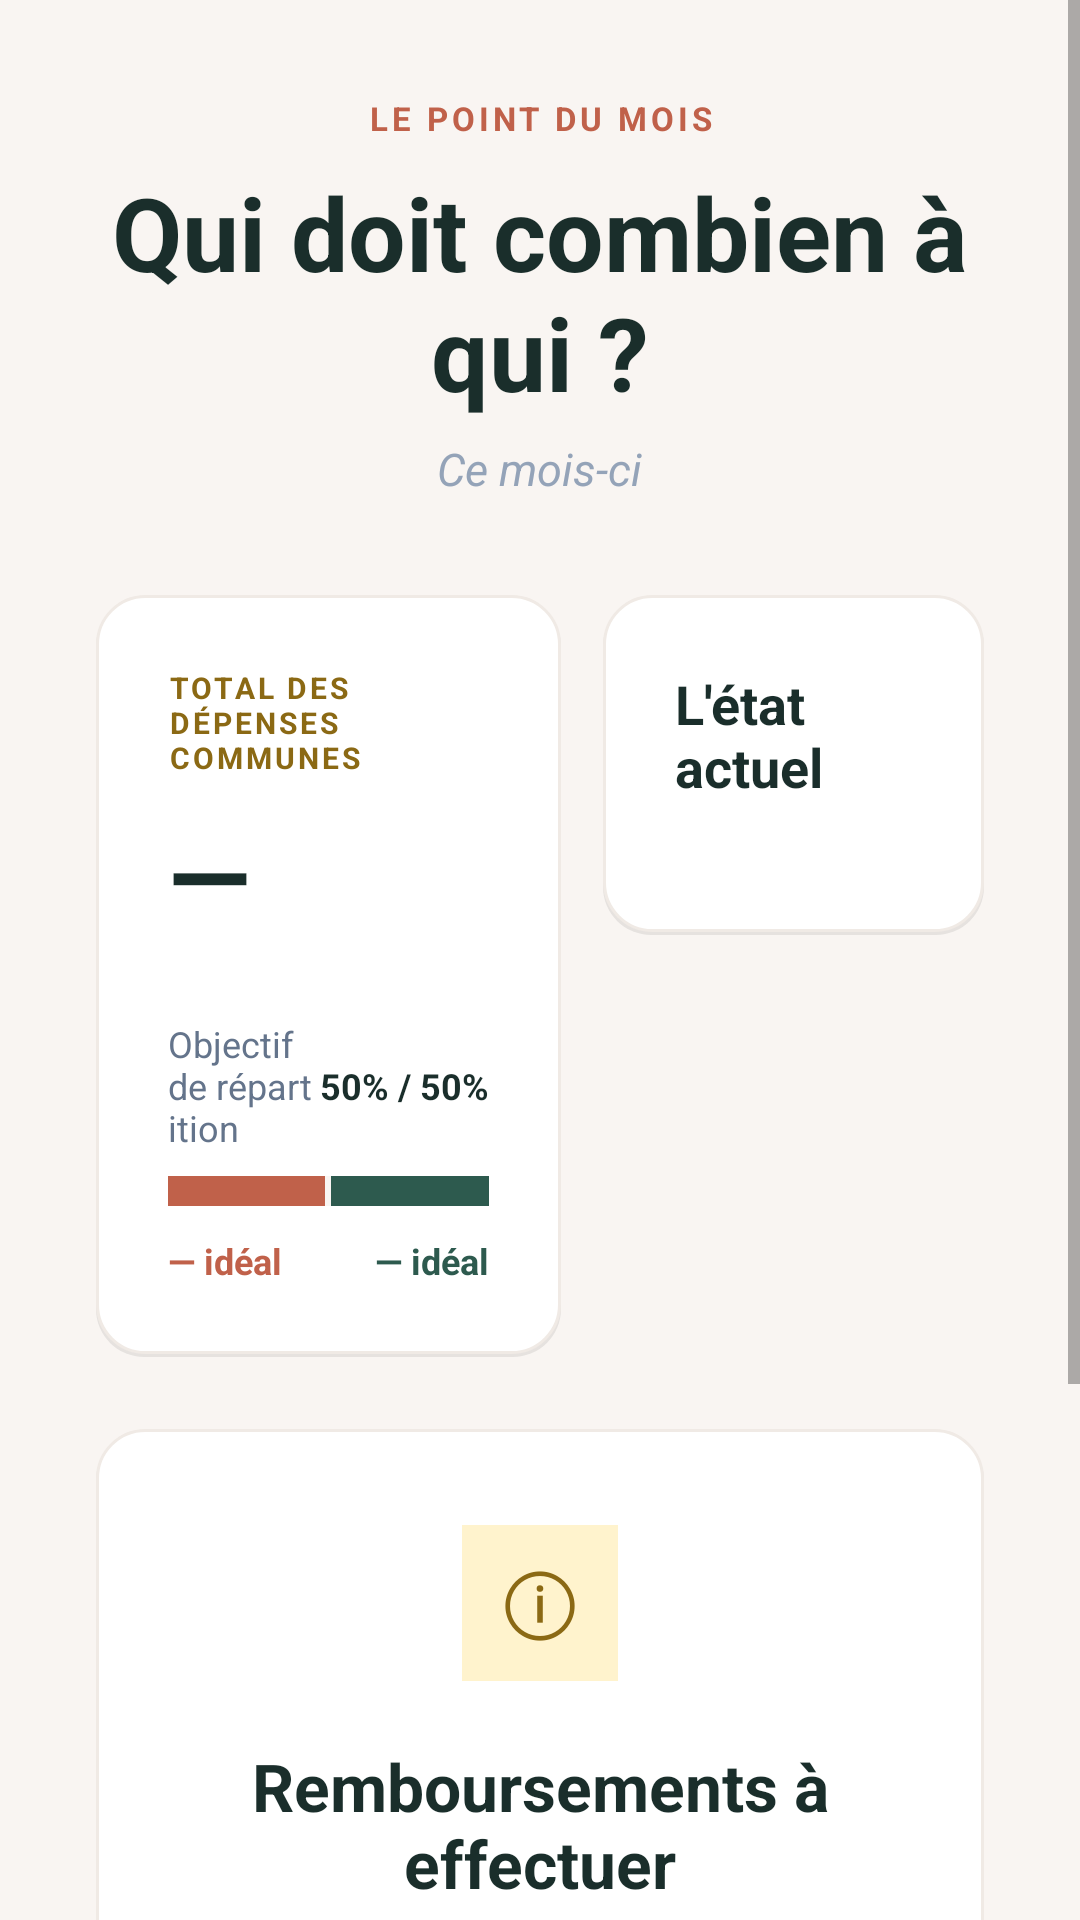

Reconstruct the res/layout file that produces this screen, plus the resources it refers to.
<!-- AndroidManifest.xml: application theme android:Theme.Material.Light.NoActionBar -->
<!-- res/layout/view_repartition.xml -->
<?xml version="1.0" encoding="utf-8"?>
<ScrollView
    xmlns:android="http://schemas.android.com/apk/res/android"
    android:layout_width="match_parent"
    android:layout_height="match_parent"
    android:background="#F9F5F2">

    <LinearLayout
        android:layout_width="match_parent"
        android:layout_height="wrap_content"
        android:orientation="vertical"
        android:padding="32dp">

        
        <TextView
            android:layout_width="wrap_content"
            android:layout_height="wrap_content"
            android:text="LE POINT DU MOIS"
            android:textSize="11sp"
            android:textColor="#C0614A"
            android:textStyle="bold"
            android:letterSpacing="0.12"
            android:gravity="center"
            android:layout_gravity="center"
            android:layout_marginBottom="8dp"/>

        <TextView
            android:layout_width="wrap_content"
            android:layout_height="wrap_content"
            android:text="Qui doit combien à qui ?"
            android:textSize="34sp"
            android:textColor="#1A2E2B"
            android:textStyle="bold"
            android:gravity="center"
            android:layout_gravity="center"
            android:layout_marginBottom="6dp"/>

        
        <TextView
            android:id="@+id/tvStatut"
            android:layout_width="wrap_content"
            android:layout_height="wrap_content"
            android:text="Ce mois-ci"
            android:textSize="15sp"
            android:textColor="#94A3B8"
            android:textStyle="italic"
            android:gravity="center"
            android:layout_gravity="center"
            android:layout_marginBottom="32dp"/>

        
        <LinearLayout
            android:layout_width="match_parent"
            android:layout_height="wrap_content"
            android:orientation="horizontal"
            android:layout_marginBottom="24dp">

            
            <LinearLayout
                android:layout_width="0dp"
                android:layout_height="wrap_content"
                android:layout_weight="55"
                android:orientation="vertical"
                android:background="@drawable/card_white"
                android:padding="24dp"
                android:layout_marginEnd="14dp">

                <TextView
                    android:layout_width="wrap_content"
                    android:layout_height="wrap_content"
                    android:text="TOTAL DES DÉPENSES COMMUNES"
                    android:textSize="10sp"
                    android:textColor="#8B6914"
                    android:textStyle="bold"
                    android:letterSpacing="0.10"
                    android:layout_marginBottom="8dp"/>

                <TextView
                    android:id="@+id/tvTotalDepenses"
                    android:layout_width="wrap_content"
                    android:layout_height="wrap_content"
                    android:text="—"
                    android:textSize="36sp"
                    android:textColor="#1A2E2B"
                    android:textStyle="bold"
                    android:layout_marginBottom="24dp"/>

                
                <LinearLayout
                    android:layout_width="match_parent"
                    android:layout_height="wrap_content"
                    android:orientation="horizontal"
                    android:gravity="center_vertical"
                    android:layout_marginBottom="8dp">

                    <TextView
                        android:layout_width="0dp"
                        android:layout_height="wrap_content"
                        android:layout_weight="1"
                        android:text="Objectif de répartition"
                        android:textSize="12sp"
                        android:textColor="#64748B"/>

                    <TextView
                        android:layout_width="wrap_content"
                        android:layout_height="wrap_content"
                        android:text="50% / 50%"
                        android:textSize="12sp"
                        android:textColor="#1A2E2B"
                        android:textStyle="bold"/>
                </LinearLayout>

                
                <LinearLayout
                    android:layout_width="match_parent"
                    android:layout_height="10dp"
                    android:orientation="horizontal"
                    android:layout_marginBottom="10dp">

                    <View
                        android:layout_width="0dp"
                        android:layout_height="match_parent"
                        android:layout_weight="1"
                        android:background="#C0614A"/>

                    <View
                        android:layout_width="2dp"
                        android:layout_height="match_parent"
                        android:background="#F9F5F2"/>

                    <View
                        android:layout_width="0dp"
                        android:layout_height="match_parent"
                        android:layout_weight="1"
                        android:background="#2D5A4E"/>
                </LinearLayout>

                
                <LinearLayout
                    android:layout_width="match_parent"
                    android:layout_height="wrap_content"
                    android:orientation="horizontal">

                    <TextView
                        android:id="@+id/tvPartIdéale"
                        android:layout_width="0dp"
                        android:layout_height="wrap_content"
                        android:layout_weight="1"
                        android:text="— idéal"
                        android:textSize="12sp"
                        android:textColor="#C0614A"
                        android:textStyle="bold"/>

                    <TextView
                        android:layout_width="wrap_content"
                        android:layout_height="wrap_content"
                        android:id="@+id/tvPartIdéale2"
                        android:text="— idéal"
                        android:textSize="12sp"
                        android:textColor="#2D5A4E"
                        android:textStyle="bold"/>
                </LinearLayout>
            </LinearLayout>

            
            <LinearLayout
                android:layout_width="0dp"
                android:layout_height="wrap_content"
                android:layout_weight="45"
                android:orientation="vertical"
                android:background="@drawable/card_white"
                android:padding="24dp">

                <TextView
                    android:layout_width="wrap_content"
                    android:layout_height="wrap_content"
                    android:text="L'état actuel"
                    android:textSize="18sp"
                    android:textColor="#1A2E2B"
                    android:textStyle="bold"
                    android:layout_marginBottom="20dp"/>

                <LinearLayout
                    android:id="@+id/containerResultats"
                    android:layout_width="match_parent"
                    android:layout_height="wrap_content"
                    android:orientation="vertical"/>
            </LinearLayout>
        </LinearLayout>

        
        <LinearLayout
            android:layout_width="match_parent"
            android:layout_height="wrap_content"
            android:orientation="vertical"
            android:background="@drawable/card_white"
            android:padding="32dp"
            android:gravity="center">

            
            <LinearLayout
                android:layout_width="52dp"
                android:layout_height="52dp"
                android:gravity="center"
                android:layout_gravity="center"
                android:layout_marginBottom="20dp">
                <View
                    android:layout_width="52dp"
                    android:layout_height="52dp"
                    android:background="#FFF3CD"
                    android:alpha="1"/>
            </LinearLayout>

            
            <TextView
                android:layout_width="52dp"
                android:layout_height="52dp"
                android:text="ⓘ"
                android:textSize="28sp"
                android:textColor="#8B6914"
                android:gravity="center"
                android:layout_gravity="center"
                android:layout_marginTop="-72dp"
                android:layout_marginBottom="20dp"/>

            <TextView
                android:layout_width="wrap_content"
                android:layout_height="wrap_content"
                android:text="Remboursements à effectuer"
                android:textSize="22sp"
                android:textColor="#1A2E2B"
                android:textStyle="bold"
                android:gravity="center"
                android:layout_marginBottom="8dp"/>

            <TextView
                android:layout_width="wrap_content"
                android:layout_height="wrap_content"
                android:text="Pour équilibrer les comptes de ce mois-ci selon votre répartition 50/50, voici le virement nécessaire."
                android:textSize="13sp"
                android:textColor="#94A3B8"
                android:gravity="center"
                android:layout_marginBottom="24dp"/>

            
            <LinearLayout
                android:id="@+id/containerHistorique"
                android:layout_width="match_parent"
                android:layout_height="wrap_content"
                android:orientation="vertical"
                android:gravity="center"/>

            
            <Button
                android:id="@+id/btnReglerTout"
                android:layout_width="wrap_content"
                android:layout_height="48dp"
                android:text="✓  Tout régler"
                android:textSize="13sp"
                android:background="@drawable/btn_primary"
                android:textColor="#FFFFFF"
                android:paddingStart="28dp"
                android:paddingEnd="28dp"
                android:layout_marginTop="16dp"/>

            
            <Button
                android:id="@+id/btnRefresh"
                android:layout_width="wrap_content"
                android:layout_height="36dp"
                android:text="↻  Recalculer"
                android:textSize="11sp"
                android:background="@android:color/transparent"
                android:textColor="#94A3B8"
                android:layout_marginTop="8dp"/>
        </LinearLayout>

    </LinearLayout>
</ScrollView>
<!-- resources referenced by this layout -->
<resources>
  <!-- drawable btn_primary (drawable) -->
  <shape xmlns:android="http://schemas.android.com/apk/res/android">
      <solid android:color="#C0614A"/>
      <corners android:radius="50dp"/>
  </shape>
  <!-- drawable card_white (drawable) -->
  <?xml version="1.0" encoding="utf-8"?>
  <layer-list xmlns:android="http://schemas.android.com/apk/res/android">
      <item android:top="1dp" android:left="0dp" android:right="0dp" android:bottom="0dp">
          <shape android:shape="rectangle">
              <corners android:radius="16dp"/>
              <solid android:color="#14000000"/>
          </shape>
      </item>
      <item android:bottom="1dp">
          <shape android:shape="rectangle">
              <corners android:radius="16dp"/>
              <solid android:color="#FFFFFF"/>
              <stroke android:width="1dp" android:color="#F0EAE5"/>
          </shape>
      </item>
  </layer-list>
</resources>
